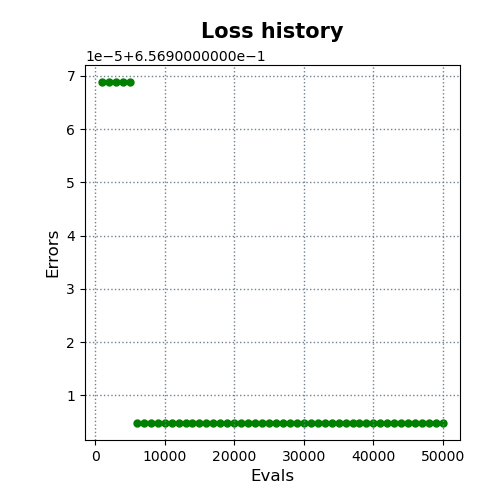

Values plotted in this chart, from the file beside it:
evals, errors
1000, 0.657
2000, 0.657
3000, 0.657
4000, 0.657
5000, 0.657
6000, 0.6569
7000, 0.6569
8000, 0.6569
9000, 0.6569
10000, 0.6569
11000, 0.6569
12000, 0.6569
13000, 0.6569
14000, 0.6569
15000, 0.6569
16000, 0.6569
17000, 0.6569
18000, 0.6569
19000, 0.6569
20000, 0.6569
21000, 0.6569
22000, 0.6569
23000, 0.6569
24000, 0.6569
25000, 0.6569
26000, 0.6569
27000, 0.6569
28000, 0.6569
29000, 0.6569
30000, 0.6569
31000, 0.6569
32000, 0.6569
33000, 0.6569
34000, 0.6569
35000, 0.6569
36000, 0.6569
37000, 0.6569
38000, 0.6569
39000, 0.6569
40000, 0.6569
41000, 0.6569
42000, 0.6569
43000, 0.6569
44000, 0.6569
45000, 0.6569
46000, 0.6569
47000, 0.6569
48000, 0.6569
49000, 0.6569
50000, 0.6569
